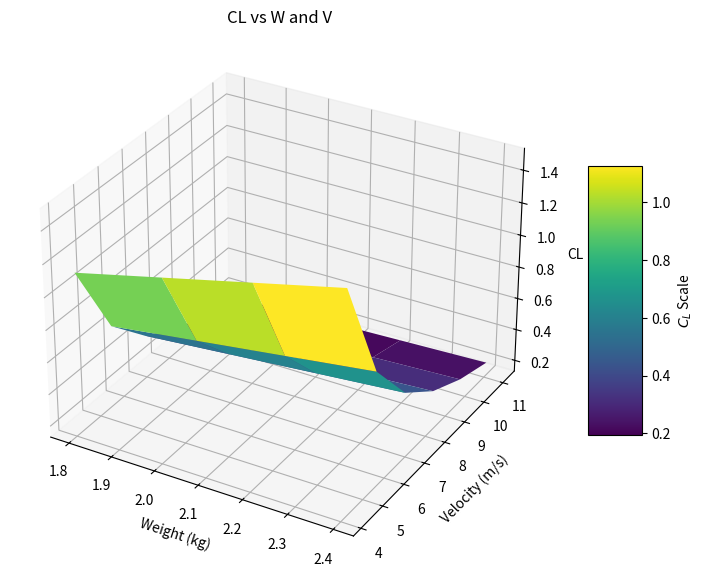

The matplotlib source for this figure:
import numpy as np
import matplotlib.pyplot as plt

W  = np.array([1.8,2.0,2.2,2.4]) #kg
V = np.array([15,20,25,30,35,40]) #km/h

A = 0.15*1 #m^2
rho = 1.225 #kg/m^3
mew = 1.81e-5 #kg/m/s

V_m = V*1000/3600 #m/s

W_grid, V_m_grid = np.meshgrid(W, V_m)

#equations
CL_matrix = 2*W_grid / (V_m_grid**2*A*rho)


fig = plt.figure(figsize=(10,7))
ax = fig.add_subplot(111, projection='3d')
surf = ax.plot_surface(W_grid, V_m_grid, CL_matrix, cmap='viridis')

ax.set_title("CL vs W and V")
ax.set_xlabel("Weight (kg)")
ax.set_ylabel("Velocity (m/s)")
ax.set_zlabel("CL")

fig.colorbar(surf,ax=ax, shrink=0.5, aspect=5, label='$C_L$ Scale')
plt.show()

print("V_m = ", W)
print("CL = ", CL_matrix)
